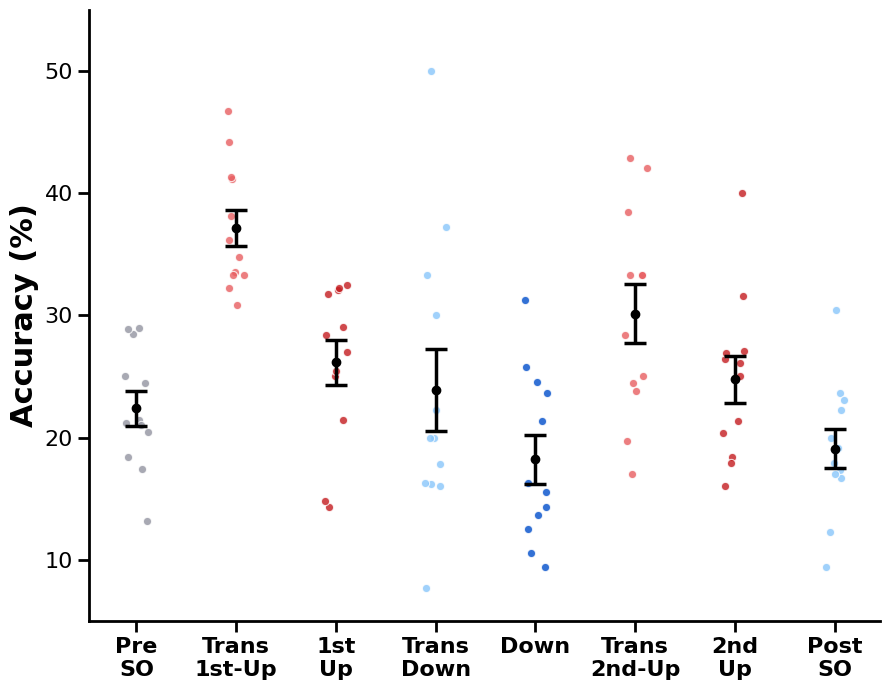

This chart was generated by the following Python code:
import matplotlib.pyplot as plt
import numpy as np
import scipy.stats
import os

# --- 1. 设置全局绘图参数 ---
plt.rcParams['svg.fonttype'] = 'none'
plt.rcParams['font.family'] = 'Arial'
# 设置随机种子，确保每次运行散点的抖动位置一致
np.random.seed(42)

# --- 2. 数据准备 ---
categories = ["Pre-SO", "Trans-1st-Up", "1st-Up", "Trans-Down", "Down", "Trans-2nd-Up", "2nd-Up", "Post-SO"]

data_dict = {
    'Pre-SO': [28.440367, 13.157895, 17.391304, 21.428571, 18.421053, 28.915663, 21.212121, 24.460432, 28.961749,
               21.008403, 25.0, 20.481928],
    'Trans-1st-Up': [33.333333, 44.186047, 32.258065, 36.170213, 41.176471, 30.864198, 33.544304, 41.346154, 34.745763,
                     46.728972, 38.157895, 33.333333],
    '1st-Up': [25.0, 21.428571, 14.285714, 25.454545, 32.075472, 14.814815, 32.222222, 31.764706, 28.387097, 32.53012,
               26.984127, 29.032258],
    'Trans-Down': [16.216216, 7.692308, 17.857143, 20.0, 33.333333, 30.0, 16.27907, 37.209302, 20.0, 16.0, 50.0,
                   22.222222],
    'Down': [24.528302, 12.5, 23.684211, 21.333333, 14.285714, 9.375, 13.636364, 15.555556, 25.806452, 16.27907, 31.25,
             10.526316],
    'Trans-2nd-Up': [24.489796, 42.857143, 25.0, 16.981132, 33.333333, 23.809524, 19.71831, 33.333333, 28.378378,
                     42.105263, 33.333333, 38.461538],
    '2nd-Up': [20.37037, 31.578947, 26.086957, 25.0, 40.0, 26.415094, 18.421053, 26.923077, 27.058824, 21.333333,
               17.948718, 16.071429],
    'Post-SO': [12.244898, 20.0, 23.684211, 19.130435, 23.076923, 17.948718, 9.375, 17.307692, 22.222222, 30.434783,
                16.666667, 16.981132]
}

colors = {
    "Post-SO": '#88C6FB', "2nd-Up": '#C41C1F', "Trans-2nd-Up": '#E85E61', "Down": '#004ECB',
    "Trans-Down": '#88C6FB', "1st-Up": '#C41C1F', "Trans-1st-Up": '#E85E61', 'Pre-SO': "#9294A0"
}

# --- 3. 统计检验输出 ---
print("--- Statistical Tests ---")
print("Trans-1st-Up vs 1st-Up:", scipy.stats.ttest_rel(data_dict["Trans-1st-Up"], data_dict["1st-Up"]))
# (保留需要的统计输出... 这里为简洁省略部分print)

# --- 4. 计算均值和标准误 ---
bar_dict = {}
for key in categories:
    origin_data = np.asarray(data_dict[key])
    new_data = [
        np.mean(origin_data),
        scipy.stats.sem(origin_data, axis=0, ddof=1, nan_policy='propagate')
    ]
    bar_dict[key] = new_data

# --- 5. 开始绘图 ---
plt.figure(figsize=(9, 7))

bar_positions = np.arange(len(categories))

for i, category in enumerate(categories):
    current_pos = bar_positions[i]
    mean_val = bar_dict[category][0]
    sem_val = bar_dict[category][1]
    individual_points = np.array(data_dict[category])
    color_val = colors[category]

    # 层1: 个体散点图 (Scatter with Jitter)
    jitter = np.random.uniform(-0.12, 0.12, size=len(individual_points))
    plt.scatter(current_pos + jitter, individual_points,
                s=35,
                color=color_val,
                alpha=0.8,
                edgecolor='white', linewidth=0.8,
                zorder=1)

    # 层2: 误差棒和均值点 (Errorbar & Mean marker)
    plt.errorbar(current_pos, mean_val, yerr=sem_val,
                 fmt='none', ecolor='black',
                 elinewidth=2.5, capsize=8, capthick=2.5,
                 zorder=2)

    plt.plot(current_pos, mean_val, marker='o', color='black',
             markersize=6, zorder=2)

# --- 6. 图表美化 ---
ax = plt.gca()
ax.spines['right'].set_color('none')
ax.spines['top'].set_color('none')
ax.spines['left'].set_linewidth(2)
ax.spines['bottom'].set_linewidth(2)

plt.ylabel('Accuracy (%)', fontdict={'size': 22, 'weight': 'bold'})
plt.ylim((5, 55))
plt.tick_params(axis='y', width=2, length=8, labelsize=16)

xtick_labels = ["Pre\nSO", "Trans\n1st-Up", "1st\nUp", "Trans\nDown", "Down", "Trans\n2nd-Up", "2nd\nUp", "Post\nSO"]
plt.xticks(bar_positions, xtick_labels, fontsize=16, weight='bold')
plt.tick_params(axis='x', width=2, length=8)

plt.tight_layout()

# 保存路径 (修改为当前目录的相对路径，适合 GitHub 开源)
figure_save_path = './Figure3b_decoding_scatter.svg'
plt.savefig(figure_save_path, format='svg', transparent=True)
plt.show()
